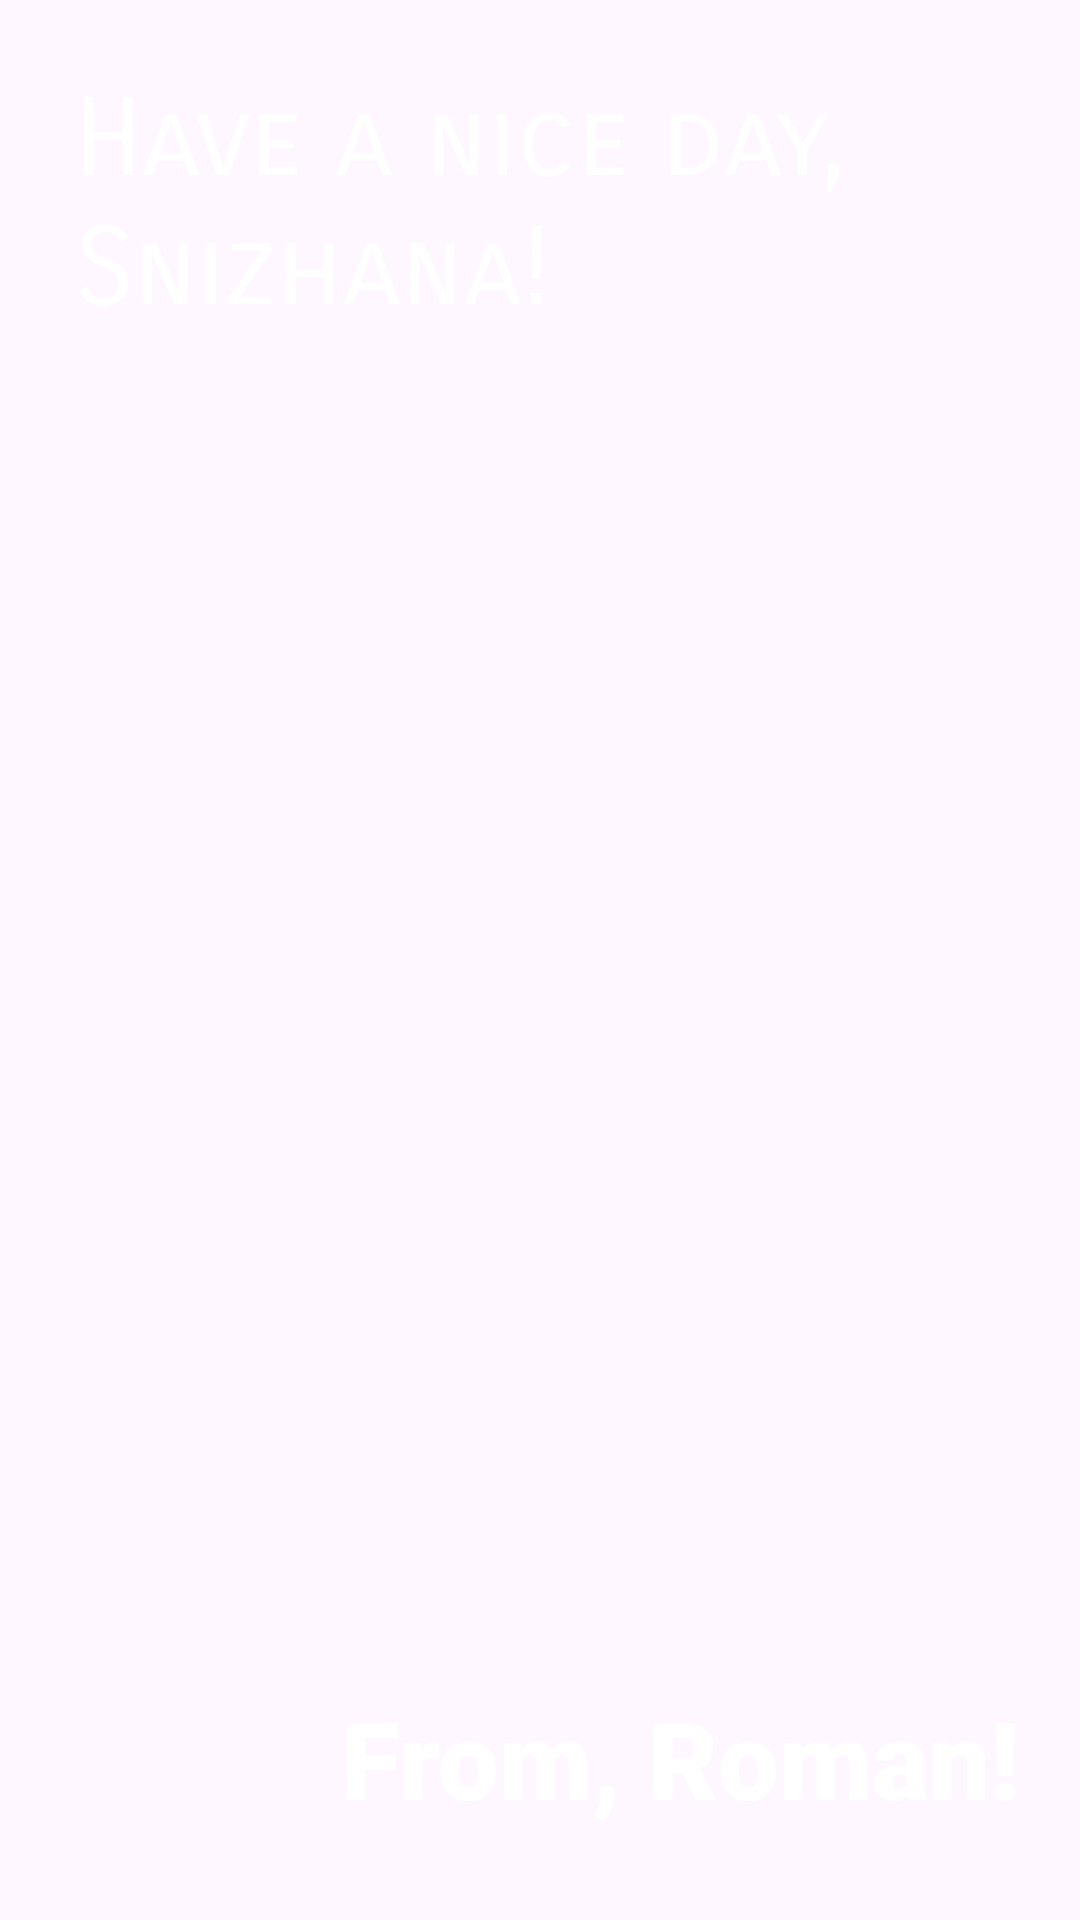

Here is an Android app screen rendered from its layout file. Give the layout XML and the strings, colors and styles it references.
<!-- AndroidManifest.xml: application theme Theme.JavaRushTestingXML -->
<!-- res/layout/happy_birthday.xml -->
<?xml version="1.0" encoding="utf-8"?>
<RelativeLayout xmlns:android="http://schemas.android.com/apk/res/android"
    xmlns:app="http://schemas.android.com/apk/res-auto"
    xmlns:tools="http://schemas.android.com/tools"
    android:id="@+id/main2"
    android:layout_width="match_parent"
    android:layout_height="match_parent"
    tools:context=".MainActivity">

    <ImageView
        android:layout_width="match_parent"
        android:layout_height="match_parent"
        android:scaleType="centerCrop"
        app:srcCompat="@drawable/androidparty" />

    <TextView
        android:layout_width="wrap_content"
        android:layout_height="wrap_content"
        android:layout_margin="25dp"
        android:fontFamily="sans-serif-smallcaps"
        android:text="Have a nice day, Snizhana!"
        android:textColor="@color/white"
        android:textSize="36sp" />

    <TextView
        android:layout_width="wrap_content"
        android:layout_height="wrap_content"
        android:layout_alignParentRight="true"
        android:layout_alignParentBottom="true"
        android:layout_margin="20dp"
        android:paddingBottom="10dp"
        android:fontFamily="sans-serif-black"
        android:text="From, Roman!"
        android:textColor="@color/white"
        android:textSize="36sp" />

</RelativeLayout>
<!-- resources referenced by this layout -->
<resources>
  <style name="Theme.JavaRushTestingXML" parent="Base.Theme.JavaRushTestingXML" />
  <style name="Base.Theme.JavaRushTestingXML" parent="Theme.Material3.DayNight.NoActionBar">
          
          
  
          <item name="android:windowLayoutInDisplayCutoutMode" tools:targetApi="q">shortEdges</item>
          <item name="android:statusBarColor">@android:color/transparent</item>
          <item name="android:windowFullscreen">true</item>
  
      </style>
  <!-- not gathered from this repository: default colours our renderer supplied (Android Studio template values) -->
  <color name="white">#FFFFFFFF</color>
</resources>
